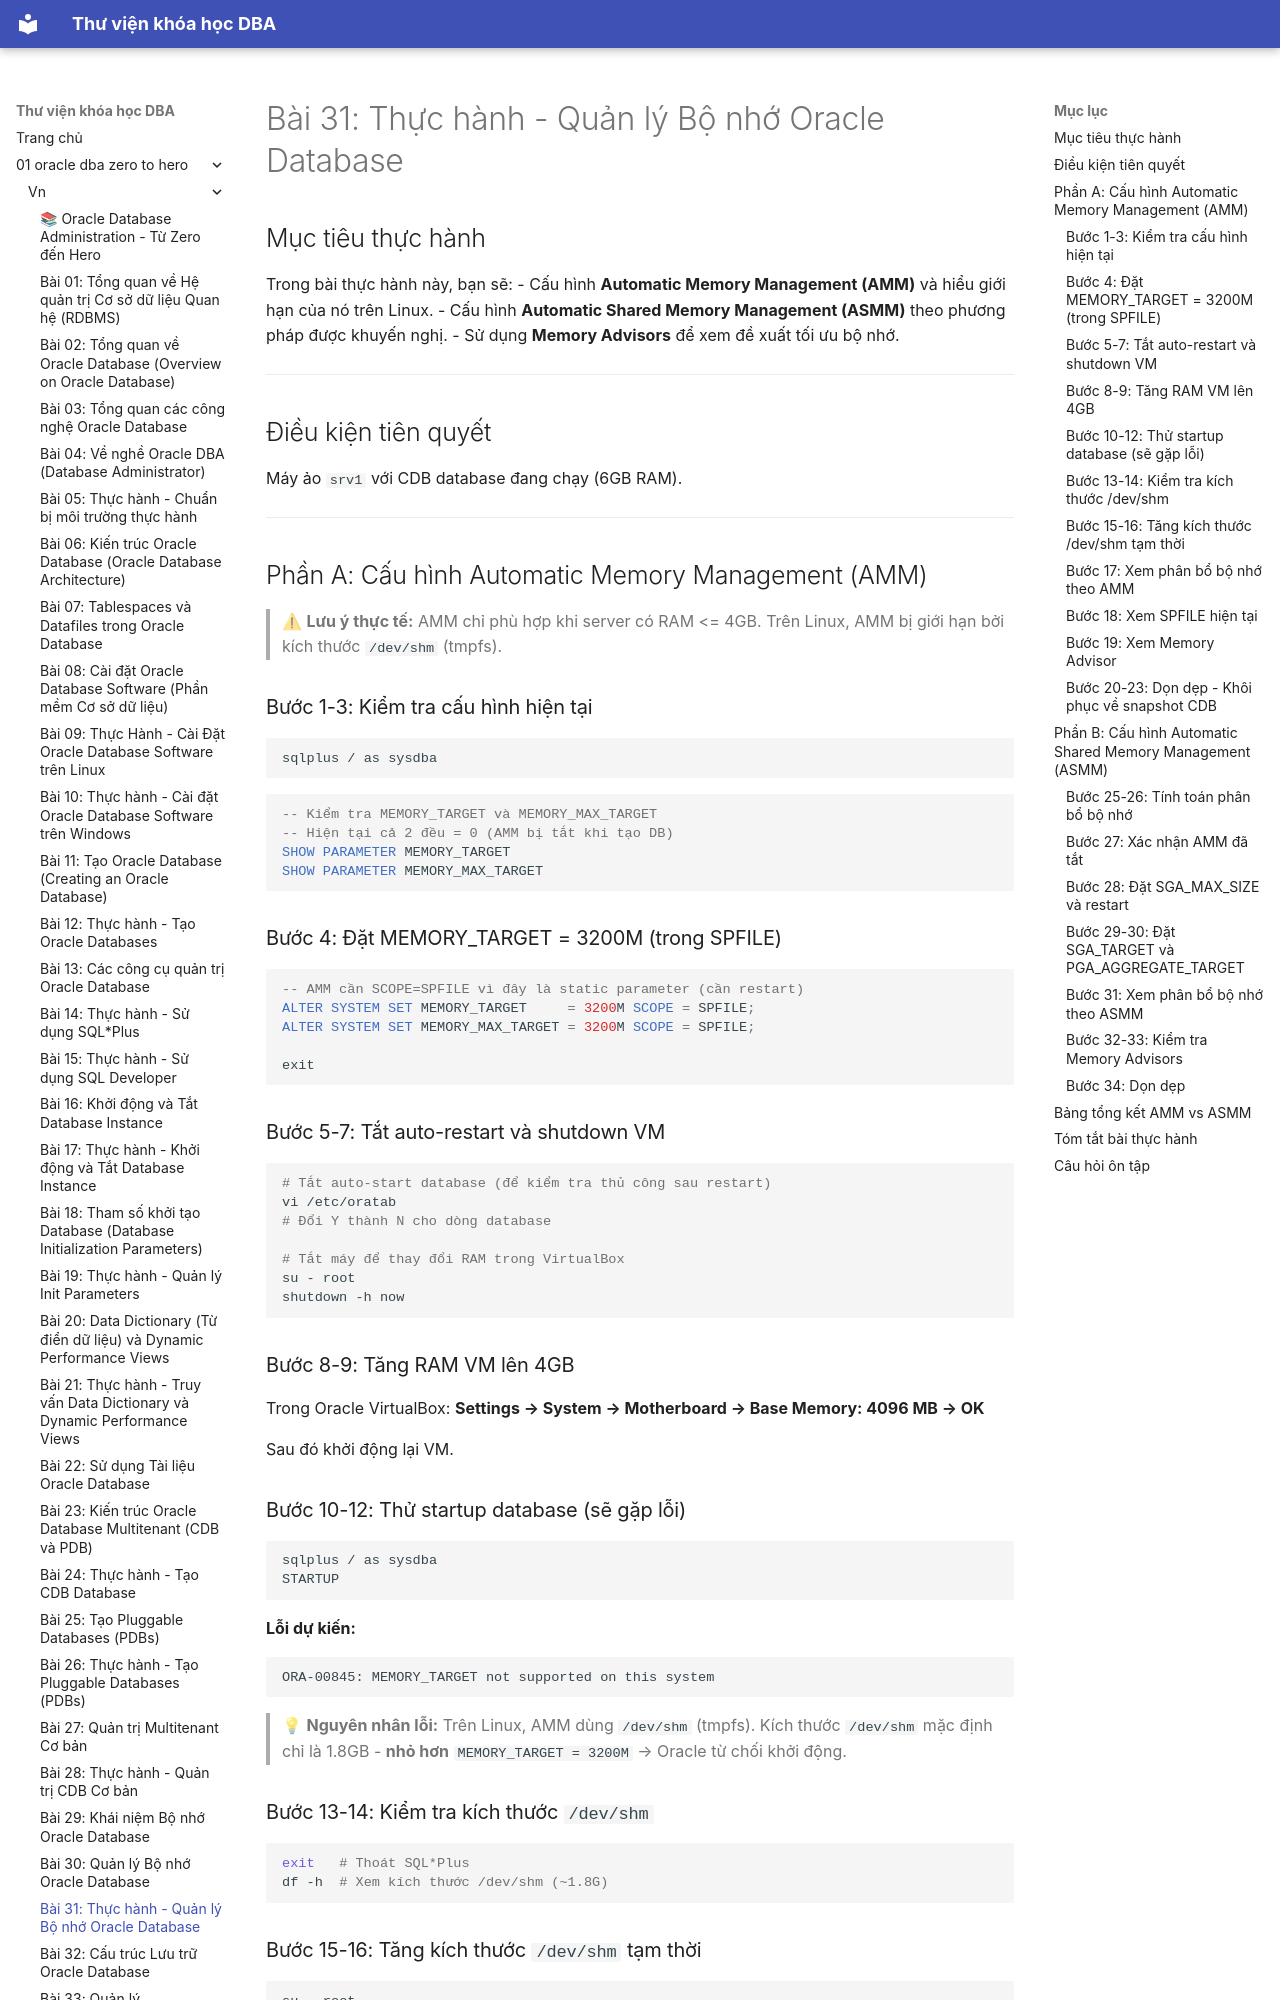

repository: quochuyag/MkDocs_local · page: 01-oracle-dba-zero-to-hero/vn/031-thuc-hanh-quan-ly-bo-nho/index.html · generator: mkdocs

---
title: 'Bài 31: Thực hành - Quản lý Bộ nhớ Oracle Database'
course: 01-oracle-dba-zero-to-hero
source: Oracle-Database-Administration-from-Zero-to-Hero/VN/31-thuc-hanh-quan-ly-bo-nho.md
---

# Bài 31: Thực hành - Quản lý Bộ nhớ Oracle Database

## Mục tiêu thực hành
Trong bài thực hành này, bạn sẽ:
- Cấu hình **Automatic Memory Management (AMM)** và hiểu giới hạn của nó trên Linux.
- Cấu hình **Automatic Shared Memory Management (ASMM)** theo phương pháp được khuyến nghị.
- Sử dụng **Memory Advisors** để xem đề xuất tối ưu bộ nhớ.

---

## Điều kiện tiên quyết
Máy ảo `srv1` với CDB database đang chạy (6GB RAM).

---

## Phần A: Cấu hình Automatic Memory Management (AMM)

> ⚠ **Lưu ý thực tế:** AMM chỉ phù hợp khi server có RAM <= 4GB. Trên Linux, AMM bị giới hạn bởi kích thước `/dev/shm` (tmpfs).

### Bước 1-3: Kiểm tra cấu hình hiện tại

```bash
sqlplus / as sysdba
```

```sql
-- Kiểm tra MEMORY_TARGET và MEMORY_MAX_TARGET
-- Hiện tại cả 2 đều = 0 (AMM bị tắt khi tạo DB)
SHOW PARAMETER MEMORY_TARGET
SHOW PARAMETER MEMORY_MAX_TARGET
```

### Bước 4: Đặt MEMORY_TARGET = 3200M (trong SPFILE)

```sql
-- AMM cần SCOPE=SPFILE vì đây là static parameter (cần restart)
ALTER SYSTEM SET MEMORY_TARGET     = 3200M SCOPE = SPFILE;
ALTER SYSTEM SET MEMORY_MAX_TARGET = 3200M SCOPE = SPFILE;

exit
```

### Bước 5-7: Tắt auto-restart và shutdown VM

```bash
# Tắt auto-start database (để kiểm tra thủ công sau restart)
vi /etc/oratab
# Đổi Y thành N cho dòng database

# Tắt máy để thay đổi RAM trong VirtualBox
su - root
shutdown -h now
```

### Bước 8-9: Tăng RAM VM lên 4GB

Trong Oracle VirtualBox:
**Settings → System → Motherboard → Base Memory: 4096 MB → OK**

Sau đó khởi động lại VM.

### Bước 10-12: Thử startup database (sẽ gặp lỗi)

```bash
sqlplus / as sysdba
STARTUP
```

**Lỗi dự kiến:**
```
ORA-00845: MEMORY_TARGET not supported on this system
```

> 💡 **Nguyên nhân lỗi:** Trên Linux, AMM dùng `/dev/shm` (tmpfs). Kích thước `/dev/shm` mặc định chỉ là 1.8GB - **nhỏ hơn** `MEMORY_TARGET = 3200M` → Oracle từ chối khởi động.

### Bước 13-14: Kiểm tra kích thước `/dev/shm`

```bash
exit   # Thoát SQL*Plus
df -h  # Xem kích thước /dev/shm (~1.8G)
```
